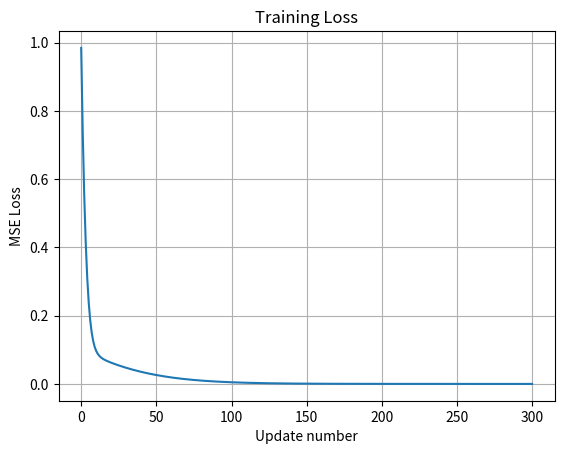
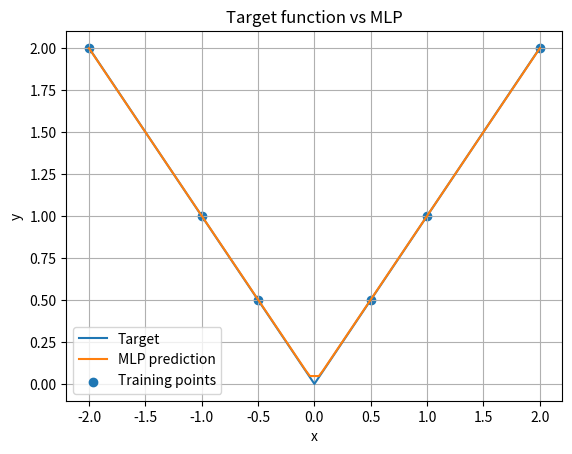

Generate these figures, in order, with matplotlib:
import numpy as np
import matplotlib.pyplot as plt
x = np.array([[-2.], [-1.], [-0.5], [0.5], [1.], [2.]])
y = np.abs(x)
initial = {
    "W1": np.array([[0.5, -0.5]]),
    "b1": np.array([0. , 0.]),
    "W2": np.array([[0.5], [0.5]]),
    "b2": np.array([0.]),
}
def forward( params, x):
    z1 = x @ params["W1"] + params["b1"]
    h = np.maximum(0, z1)
    yhat = h @ params["W2"] + params["b2"]
    return z1, h , yhat
def mse(params, x, y):
    z1, h ,yhat = forward(params, x)
    L = np.mean((yhat - y)**2)
    return L
z1, h, yhat = forward( initial, x)
print("Initial prediction:", yhat)
print("Initial MSE:", mse(initial, x, y))
def grad(params, x, y):
    z1, h ,yhat = forward(params, x)
    n = x.shape[0]
    G = (2/n)*(yhat - y)
    dW2 = h.T @ G
    db2 = np.sum(G, axis = 0)
    D = (G @ params["W2"].T) * (z1 > 0)
    dW1 = x.T @ D
    db1 = np.sum(D, axis = 0)
    grads = {
        "W1": dW1,
        "b1": db1,
        "W2": dW2,
        "b2": db2,
    }
    return grads
params = {name: value.copy() for name, value in initial.items()}
gradients = grad(params, x ,y)
for name in gradients:
    print("Gradients:", gradients[name])
    assert params[name].shape == gradients[name].shape
print("Params old:", params)
mse_old = mse(params, x,y)
params_new = {name: params[name] - 0.05 * gradients[name] for name in params}
mse_new = mse(params_new, x, y)
print("Params new:", params_new)
print("Old MSE:", mse_old)
print("New MSE:", mse_new)
params = {name: value.copy() for name, value in initial.items()}
history = [mse(params, x,y)]
for step in range(300):
    grades = grad(params, x, y)
    params = {name: params[name] - 0.05 * grades[name] for name in params}
    history.append(mse(params, x, y))
print("First param:", history[0])
print("Last param:",history[-1])
z1, h, yhat_final = forward( params, x)
mse_final = mse(params, x, y)
print("Final prediction:", yhat_final)
print("Final params:", params)
plt.figure()
plt.plot(range(301), history)
plt.xlabel("Update number")
plt.ylabel("MSE Loss")
plt.title("Training Loss")
plt.grid()
plt.show()

x_check = np.array([[-1.5],[-0.75], [0.75],[1.5]])
y_check = np.abs(x_check)
z1_check, h_check, predictions_check = forward( params,x_check)
check_mse = mse(params,x_check,y_check)
print("X_check:", x_check)
print("Targets:", y_check)
print("Predictions:", predictions_check)
print("Check MSE:",check_mse)
x_plot = np.linspace(-2,2,101).reshape(-1, 1)
y_plot = np.abs(x_plot)
z_plot, h_plot, predictions_plot = forward(params,x_plot)
plt.figure()
plt.plot( x_plot[:, 0], y_plot[:, 0], label="Target" )
plt.plot(x_plot[:, 0], predictions_plot[:, 0], label="MLP prediction" )
plt.scatter( x[:, 0], y[:, 0], label="Training points")
plt.xlabel("x")
plt.ylabel("y")
plt.title("Target function vs MLP")
plt.legend()
plt.grid()
plt.show()
